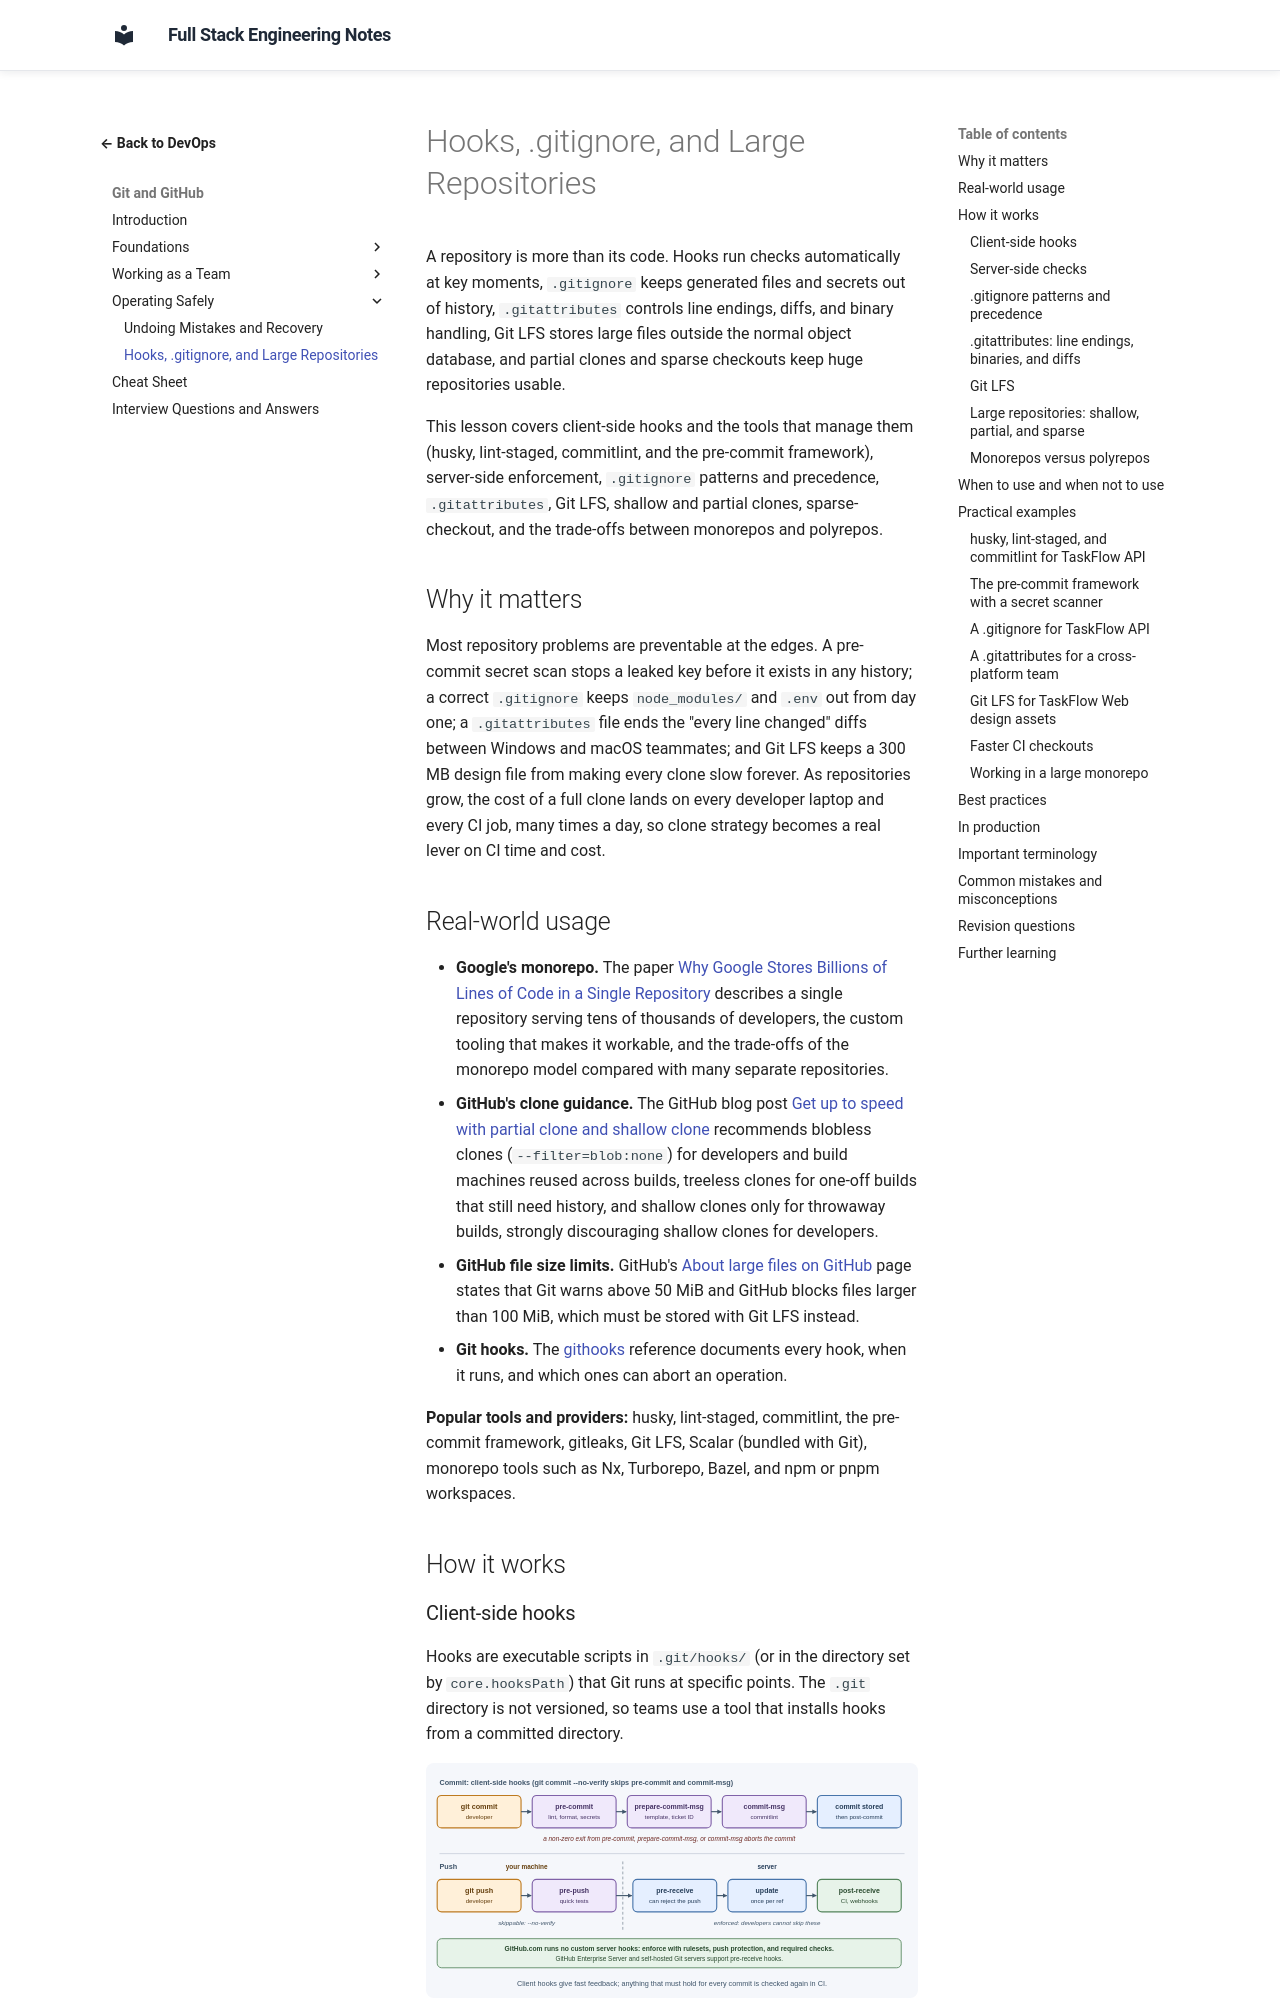

repository: murthy-satti/fullstack-notes · page: 08-devops-and-deployment/git-and-github/hooks-gitignore-and-large-repositories/index.html · generator: mkdocs

# Hooks, .gitignore, and Large Repositories

A repository is more than its code. Hooks run checks automatically at
key moments, `.gitignore` keeps generated files and secrets out of
history, `.gitattributes` controls line endings, diffs, and binary
handling, Git LFS stores large files outside the normal object database,
and partial clones and sparse checkouts keep huge repositories usable.

This lesson covers client-side hooks and the tools that manage them
(husky, lint-staged, commitlint, and the pre-commit framework),
server-side enforcement, `.gitignore` patterns and precedence,
`.gitattributes`, Git LFS, shallow and partial clones, sparse-checkout,
and the trade-offs between monorepos and polyrepos.

## Why it matters

Most repository problems are preventable at the edges. A pre-commit
secret scan stops a leaked key before it exists in any history; a
correct `.gitignore` keeps `node_modules/` and `.env` out from day one; a
`.gitattributes` file ends the "every line changed" diffs between Windows
and macOS teammates; and Git LFS keeps a 300 MB design file from making
every clone slow forever. As repositories grow, the cost of a full clone
lands on every developer laptop and every CI job, many times a day, so
clone strategy becomes a real lever on CI time and cost.

## Real-world usage

- **Google's monorepo.** The paper
  [Why Google Stores Billions of Lines of Code in a Single Repository](https://research.google/pubs/why-google-stores-billions-of-lines-of-code-in-a-single-repository/)
  describes a single repository serving tens of thousands of developers,
  the custom tooling that makes it workable, and the trade-offs of the
  monorepo model compared with many separate repositories.
- **GitHub's clone guidance.** The GitHub blog post
  [Get up to speed with partial clone and shallow clone](https://github.blog/open-source/git/get-up-to-speed-with-partial-clone-and-shallow-clone/)
  recommends blobless clones (`--filter=blob:none`) for developers and
  build machines reused across builds, treeless clones for one-off builds
  that still need history, and shallow clones only for throwaway builds,
  strongly discouraging shallow clones for developers.
- **GitHub file size limits.** GitHub's
  [About large files on GitHub](https://docs.github.com/en/repositories/working-with-files/managing-large-files/about-large-files-on-github)
  page states that Git warns above 50 MiB and GitHub blocks files larger
  than 100 MiB, which must be stored with Git LFS instead.
- **Git hooks.** The
  [githooks](https://git-scm.com/docs/githooks) reference documents every
  hook, when it runs, and which ones can abort an operation.

**Popular tools and providers:** husky, lint-staged, commitlint, the
pre-commit framework, gitleaks, Git LFS, Scalar (bundled with Git),
monorepo tools such as Nx, Turborepo, Bazel, and npm or pnpm workspaces.

## How it works
